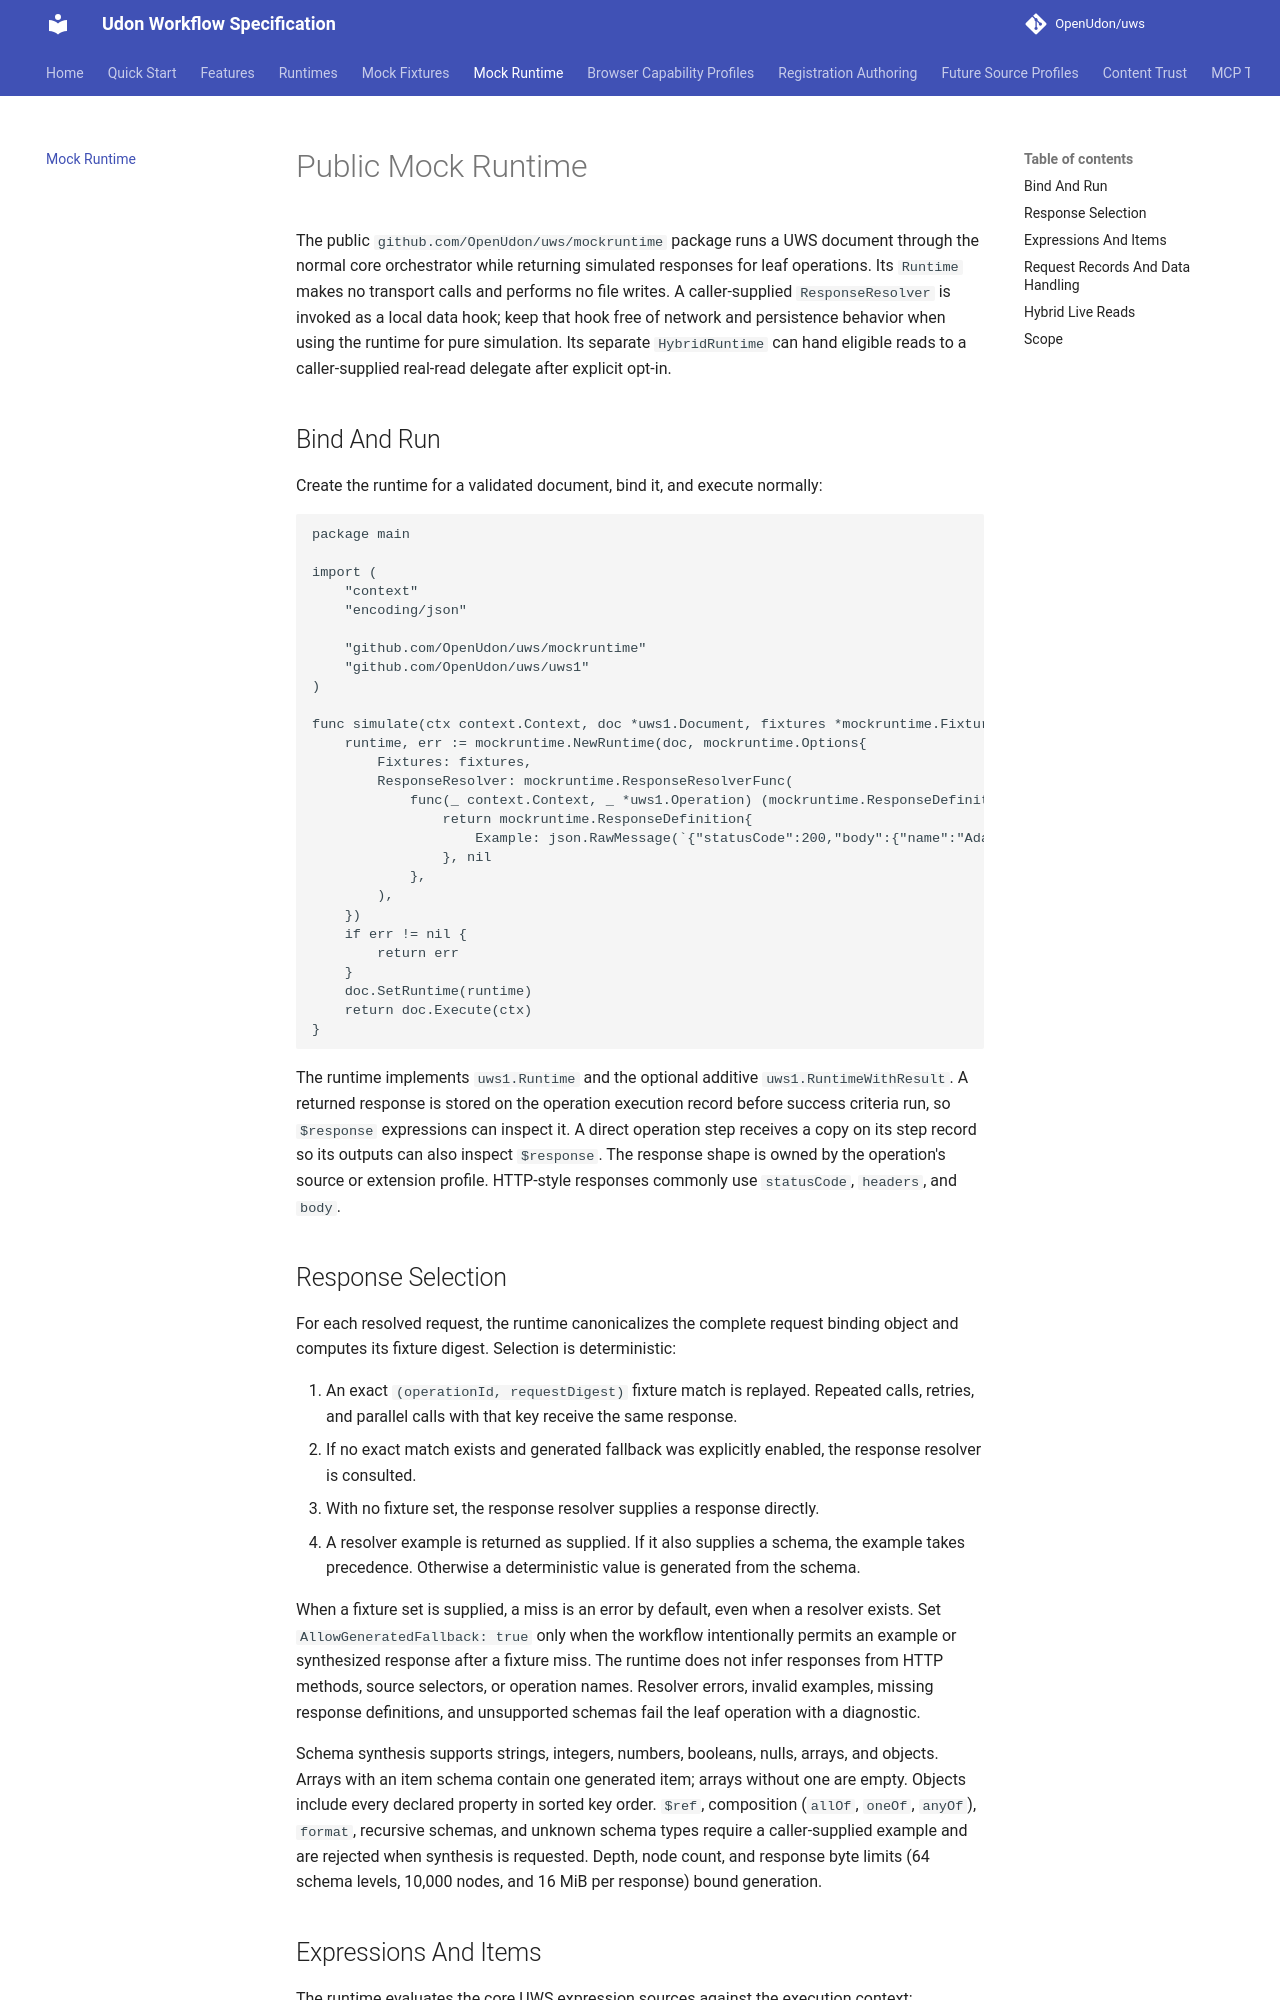

repository: OpenUdon/uws · page: mock-runtime/index.html · generator: mkdocs

# Public Mock Runtime

The public `github.com/OpenUdon/uws/mockruntime` package runs a UWS document
through the normal core orchestrator while returning simulated responses for
leaf operations. Its `Runtime` makes no transport calls and performs no file
writes. A caller-supplied `ResponseResolver` is invoked as a local data hook;
keep that hook free of network and persistence behavior when using the runtime
for pure simulation. Its separate `HybridRuntime` can hand eligible reads to
a caller-supplied real-read delegate after explicit opt-in.

## Bind And Run

Create the runtime for a validated document, bind it, and execute normally:

```go
package main

import (
	"context"
	"encoding/json"

	"github.com/OpenUdon/uws/mockruntime"
	"github.com/OpenUdon/uws/uws1"
)

func simulate(ctx context.Context, doc *uws1.Document, fixtures *mockruntime.FixtureSet) error {
	runtime, err := mockruntime.NewRuntime(doc, mockruntime.Options{
		Fixtures: fixtures,
		ResponseResolver: mockruntime.ResponseResolverFunc(
			func(_ context.Context, _ *uws1.Operation) (mockruntime.ResponseDefinition, error) {
				return mockruntime.ResponseDefinition{
					Example: json.RawMessage(`{"statusCode":200,"body":{"name":"Ada"}}`),
				}, nil
			},
		),
	})
	if err != nil {
		return err
	}
	doc.SetRuntime(runtime)
	return doc.Execute(ctx)
}
```

The runtime implements `uws1.Runtime` and the optional additive
`uws1.RuntimeWithResult`. A returned response is stored on the operation
execution record before success criteria run, so `$response` expressions can
inspect it. A direct operation step receives a copy on its step record so its
outputs can also inspect `$response`. The response shape is owned by the
operation's source or extension profile. HTTP-style responses commonly use
`statusCode`, `headers`, and `body`.

## Response Selection

For each resolved request, the runtime canonicalizes the complete request
binding object and computes its fixture digest. Selection is deterministic:

1. An exact `(operationId, requestDigest)` fixture match is replayed. Repeated
   calls, retries, and parallel calls with that key receive the same response.
2. If no exact match exists and generated fallback was explicitly enabled, the
   response resolver is consulted.
3. With no fixture set, the response resolver supplies a response directly.
4. A resolver example is returned as supplied. If it also supplies a schema,
   the example takes precedence. Otherwise a deterministic value is generated
   from the schema.

When a fixture set is supplied, a miss is an error by default, even when a
resolver exists. Set `AllowGeneratedFallback: true` only when the workflow
intentionally permits an example or synthesized response after a fixture miss.
The runtime does not infer responses from HTTP methods, source selectors, or
operation names. Resolver errors, invalid examples, missing response
definitions, and unsupported schemas fail the leaf operation with a diagnostic.

Schema synthesis supports strings, integers, numbers, booleans, nulls, arrays,
and objects. Arrays with an item schema contain one generated item; arrays
without one are empty. Objects include every declared property in sorted key
order. `$ref`, composition (`allOf`, `oneOf`, `anyOf`), `format`, recursive
schemas, and unknown schema types require a caller-supplied example and are
rejected when synthesis is requested. Depth, node count, and response byte
limits (64 schema levels, 10,000 nodes, and 16 MiB per response) bound
generation.
